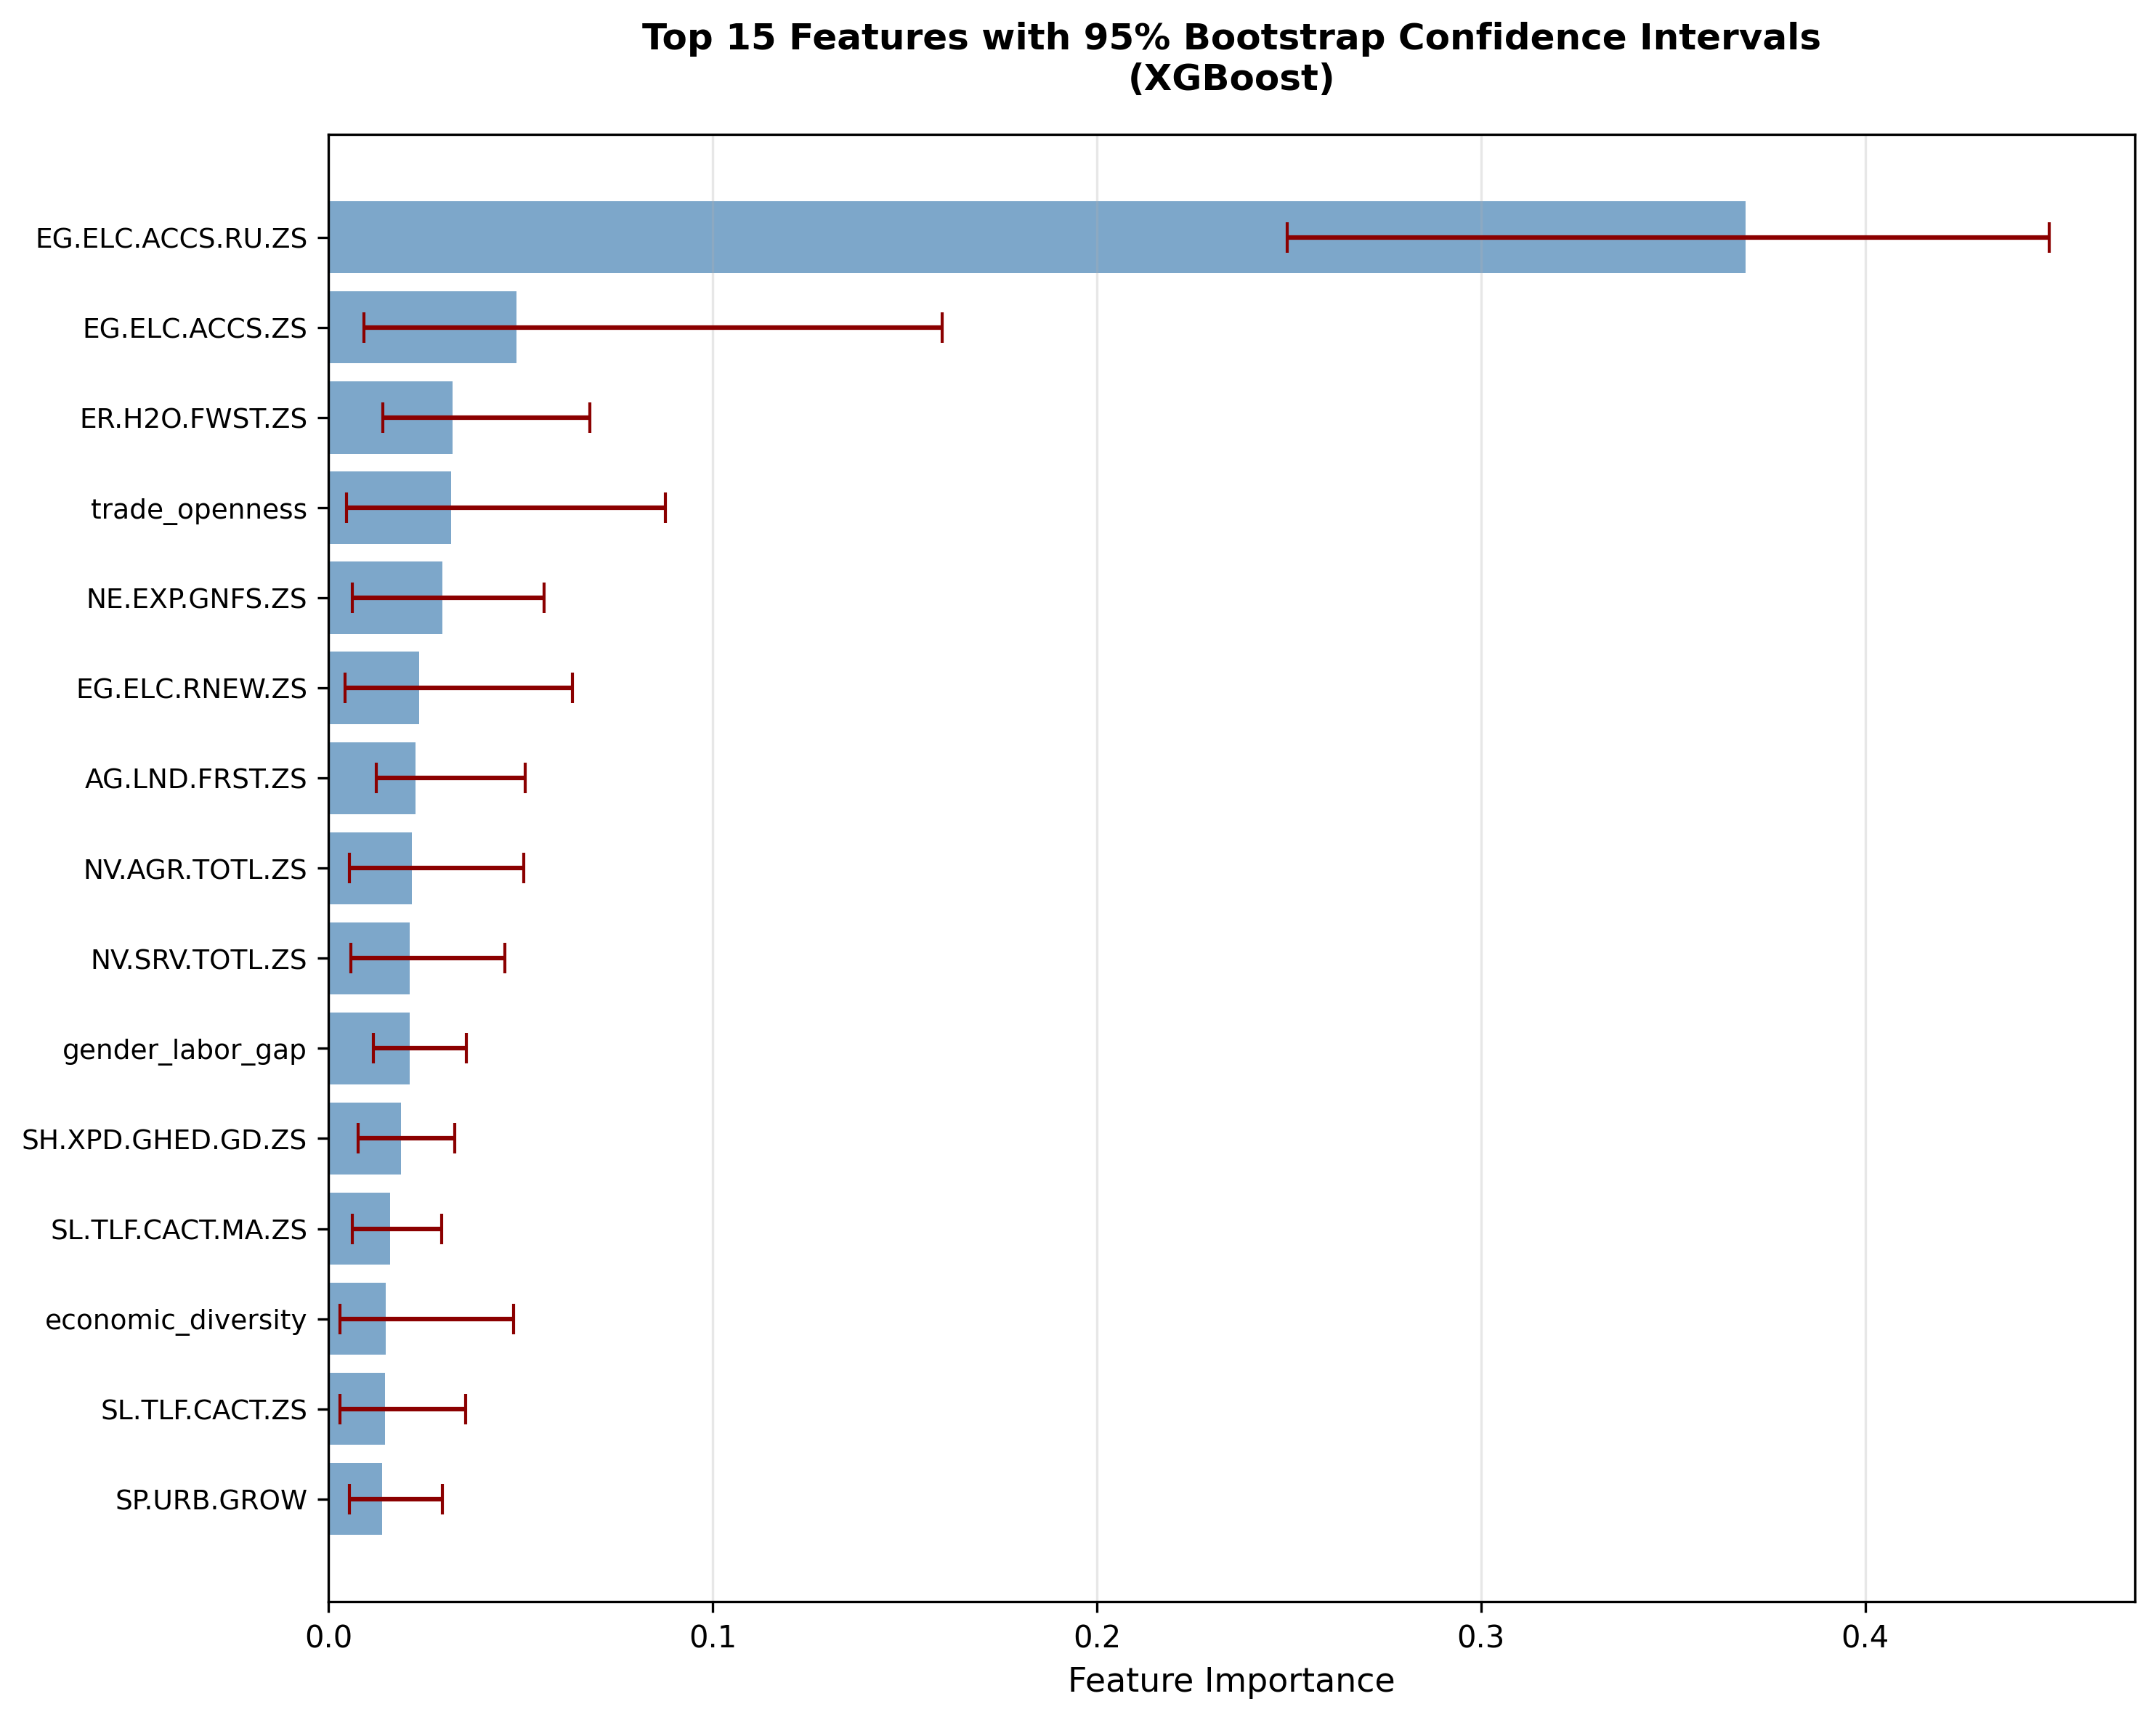

Data behind this chart, as committed beside it:
feature, mean_importance, std_importance, ci_lower, ci_upper, ci_width, cv
EG.ELC.ACCS.RU.ZS, 0.3688, 0.05252, 0.2495, 0.4478, 0.1983, 0.1424
EG.ELC.ACCS.ZS, 0.04889, 0.03516, 0.009141, 0.1598, 0.1507, 0.7192
ER.H2O.FWST.ZS, 0.03221, 0.01355, 0.01409, 0.06802, 0.05392, 0.4208
trade_openness, 0.03179, 0.02474, 0.004596, 0.08775, 0.08315, 0.778
NE.EXP.GNFS.ZS, 0.0296, 0.01427, 0.006224, 0.056, 0.04977, 0.4823
EG.ELC.RNEW.ZS, 0.02352, 0.01586, 0.004231, 0.06353, 0.0593, 0.6743
AG.LND.FRST.ZS, 0.02258, 0.008724, 0.01248, 0.05121, 0.03873, 0.3864
NV.AGR.TOTL.ZS, 0.02166, 0.01085, 0.005377, 0.05078, 0.04541, 0.5009
NV.SRV.TOTL.ZS, 0.02111, 0.01163, 0.005729, 0.04588, 0.04016, 0.5509
gender_labor_gap, 0.0211, 0.005964, 0.01161, 0.03585, 0.02424, 0.2827
SH.XPD.GHED.GD.ZS, 0.01888, 0.006322, 0.007765, 0.03275, 0.02499, 0.3349
SL.TLF.CACT.MA.ZS, 0.016, 0.006124, 0.006145, 0.02945, 0.0233, 0.3828
economic_diversity, 0.01493, 0.01312, 0.003028, 0.04813, 0.0451, 0.8787
SL.TLF.CACT.ZS, 0.01476, 0.008632, 0.002978, 0.03573, 0.03275, 0.5849
SP.URB.GROW, 0.01392, 0.006712, 0.005337, 0.02959, 0.02425, 0.482
SH.XPD.CHEX.GD.ZS, 0.01329, 0.009816, 0.003442, 0.03681, 0.03337, 0.7385
EG.ELC.ACCS.UR.ZS, 0.01327, 0.006009, 0.003493, 0.02618, 0.02269, 0.4527
SP.RUR.TOTL, 0.01298, 0.005566, 0.004956, 0.02811, 0.02315, 0.4287
SL.SRV.EMPL.ZS, 0.01247, 0.007701, 0.00313, 0.03072, 0.02759, 0.6177
AG.LND.AGRI.ZS, 0.01153, 0.004263, 0.005719, 0.02091, 0.01519, 0.3699
EG.FEC.RNEW.ZS, 0.01132, 0.008149, 0.003002, 0.02465, 0.02165, 0.7196
SL.IND.EMPL.ZS, 0.01131, 0.008123, 0.004289, 0.03921, 0.03492, 0.7181
urbanization_rate, 0.01093, 0.005135, 0.004659, 0.02382, 0.01916, 0.4699
SL.UEM.TOTL.FE.ZS, 0.0108, 0.006222, 0.002729, 0.02563, 0.0229, 0.576
year_feature, 0.0102, 0.003781, 0.005167, 0.01934, 0.01418, 0.3706
ER.H2O.FWTL.K3, 0.009835, 0.006157, 0.003191, 0.02588, 0.02269, 0.626
SE.PRM.ENRL, 0.009639, 0.006877, 0.001928, 0.03103, 0.0291, 0.7134
SL.AGR.EMPL.ZS, 0.009366, 0.006227, 0.002728, 0.02436, 0.02163, 0.6648
NE.IMP.GNFS.ZS, 0.009091, 0.005682, 0.003236, 0.0213, 0.01807, 0.625
SL.UEM.TOTL.ZS, 0.007956, 0.00397, 0.002297, 0.01683, 0.01453, 0.499
SP.POP.DPND, 0.007824, 0.004718, 0.001653, 0.02005, 0.0184, 0.603
NY.GDP.PCAP.CD, 0.007621, 0.005501, 0.002462, 0.02358, 0.02112, 0.7218
SP.DYN.TFRT.IN, 0.007445, 0.004541, 0.002768, 0.01857, 0.0158, 0.6099
PA.NUS.FCRF, 0.007235, 0.003526, 0.001703, 0.01603, 0.01433, 0.4873
SL.UEM.1524.ZS, 0.006475, 0.003651, 0.002081, 0.01619, 0.01411, 0.5638
SH.XPD.PVTD.CH.ZS, 0.006159, 0.003299, 0.002262, 0.01541, 0.01315, 0.5357
SP.URB.TOTL, 0.006002, 0.004891, 0.001471, 0.01975, 0.01828, 0.8149
SL.TLF.CACT.FE.ZS, 0.005932, 0.003698, 0.001865, 0.0151, 0.01324, 0.6234
SE.SEC.ENRL, 0.005919, 0.003769, 0.001478, 0.01635, 0.01487, 0.6367
FR.INR.DPST, 0.005812, 0.002599, 0.002235, 0.01193, 0.009699, 0.4472
SP.POP.TOTL, 0.005752, 0.003363, 0.001535, 0.01297, 0.01144, 0.5846
SL.UEM.TOTL.MA.ZS, 0.005362, 0.002792, 0.001629, 0.0112, 0.009575, 0.5208
EG.USE.COMM.FO.ZS, 0.005317, 0.003248, 0.001495, 0.01261, 0.01112, 0.6109
SG.GEN.PARL.ZS, 0.005171, 0.001681, 0.002267, 0.00915, 0.006883, 0.3252
IT.NET.USER.ZS, 0.004994, 0.002608, 0.001482, 0.0112, 0.009719, 0.5223
AG.YLD.CREL.KG, 0.004698, 0.003007, 0.001534, 0.01054, 0.00901, 0.6399
SE.ENR.PRIM.FM.ZS, 0.004653, 0.003076, 0.001031, 0.01289, 0.01186, 0.6611
SH.XPD.CHEX.PC.CD, 0.004377, 0.002701, 0.001195, 0.01124, 0.01005, 0.617
AG.PRD.CROP.XD, 0.004243, 0.002869, 0.0008815, 0.01005, 0.009168, 0.6761
SE.XPD.TOTL.GD.ZS, 0.004122, 0.002306, 0.001414, 0.01014, 0.008729, 0.5595
EN.ATM.PM25.MC.M3, 0.003786, 0.002141, 0.001233, 0.009348, 0.008114, 0.5654
health_to_edu_ratio, 0.003621, 0.002006, 0.00107, 0.00889, 0.00782, 0.5541
BN.CAB.XOKA.GD.ZS, 0.003403, 0.001688, 0.001294, 0.008032, 0.006738, 0.496
NV.IND.TOTL.ZS, 0.003286, 0.001903, 0.001243, 0.008605, 0.007362, 0.5791
BX.KLT.DINV.WD.GD.ZS, 0.002357, 0.001331, 0.0009027, 0.005579, 0.004676, 0.5645
NY.GDP.PCAP.PP.CD, 0.001882, 0.0009478, 0.0006618, 0.004045, 0.003383, 0.5037
NY.GDP.MKTP.CD, 0.001624, 0.0008409, 0.0006404, 0.00382, 0.00318, 0.5178
NY.GDP.MKTP.KD.ZG, 0.001158, 0.0006255, 0.0004799, 0.002768, 0.002288, 0.5403
log_gdp_per_capita, 0.0, 0.0, 0.0, 0.0, 0.0, inf
